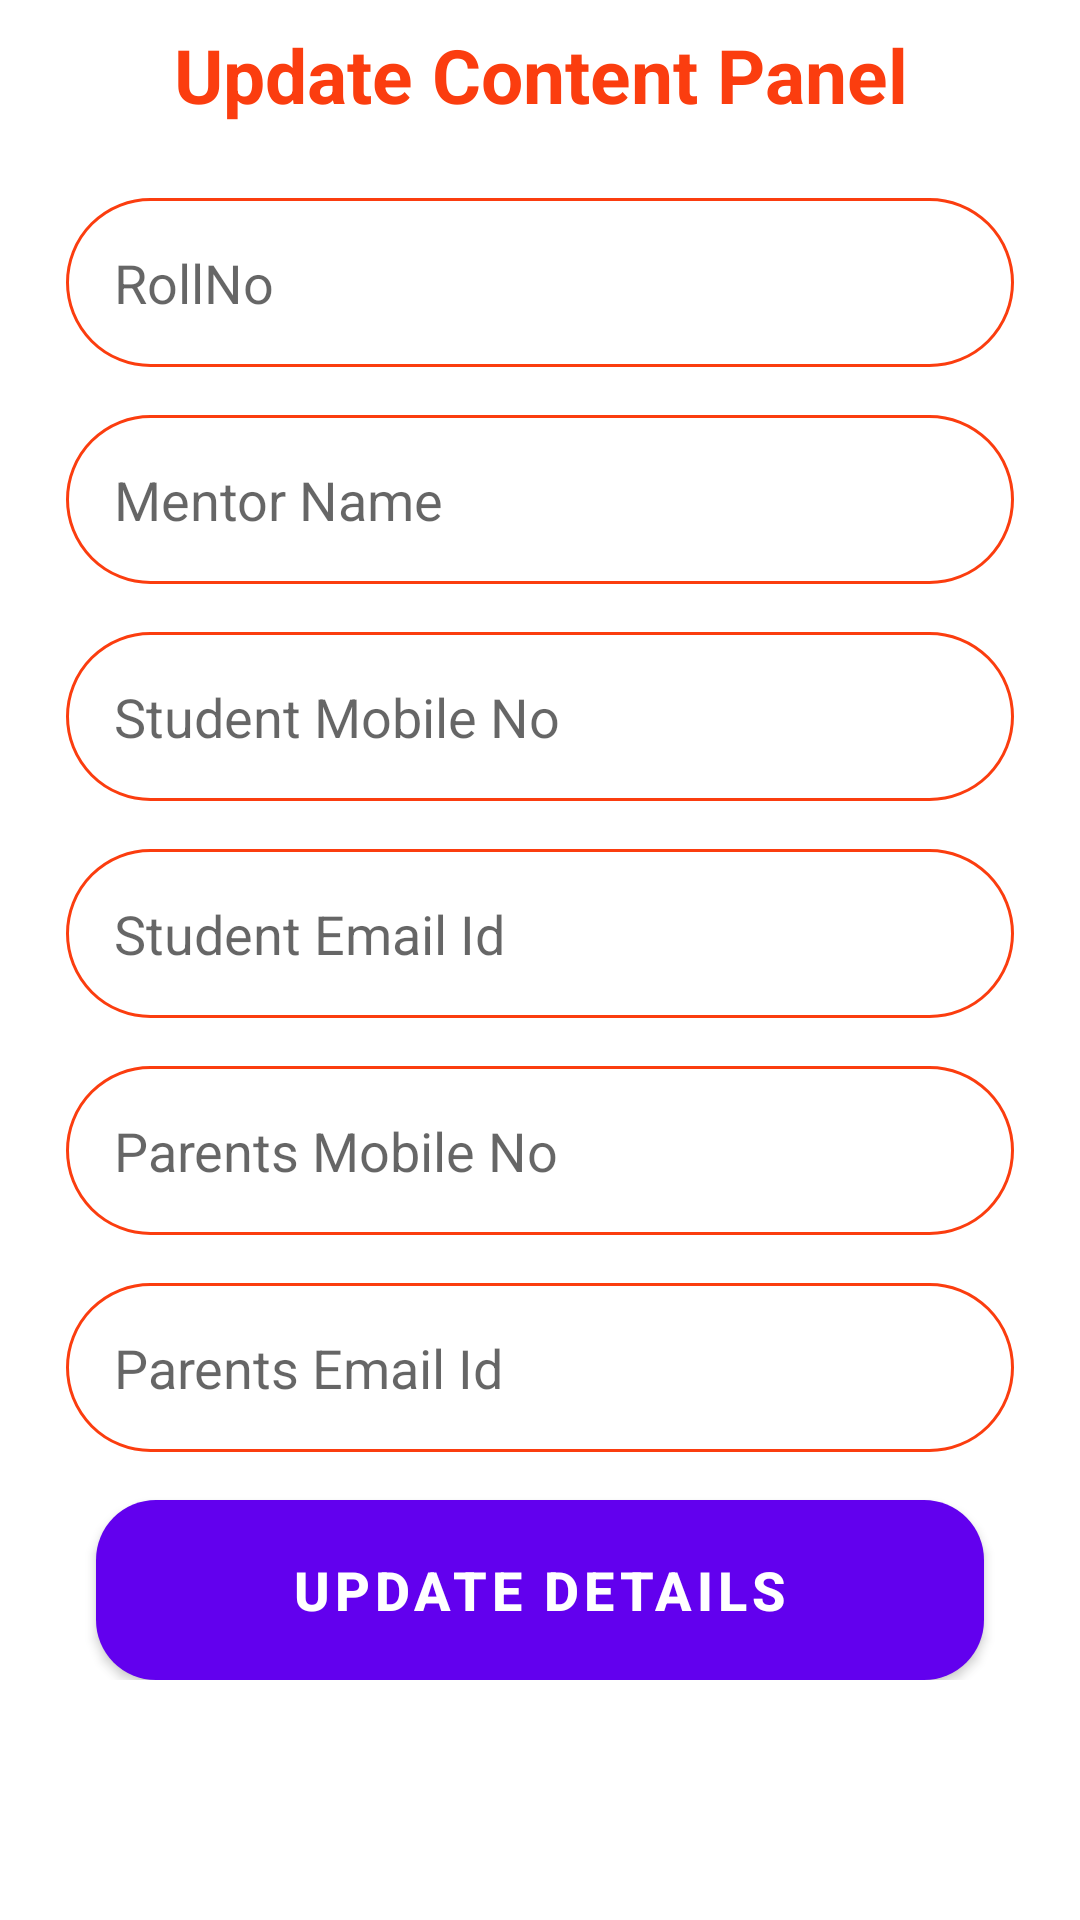

The Android layout XML behind this screen, and the referenced resources:
<!-- AndroidManifest.xml: application theme AppTheme -->
<!-- res/layout/dialogcontant.xml -->
<?xml version="1.0" encoding="utf-8"?>
<androidx.constraintlayout.widget.ConstraintLayout xmlns:android="http://schemas.android.com/apk/res/android"
    xmlns:tools="http://schemas.android.com/tools"
    android:layout_width="match_parent"
    android:layout_height="match_parent"
    android:orientation="vertical"
    xmlns:app="http://schemas.android.com/apk/res-auto">


    <TextView
        android:id="@+id/w1"
        android:layout_width="match_parent"
        android:layout_height="50dp"
        android:text="Update Content Panel"
        android:background="@color/c12"
        android:textSize="25sp"
        android:gravity="center"
        android:textStyle="bold"
        android:textColor="@color/c5"
        tools:ignore="MissingConstraints" />


    <ScrollView
        android:layout_width="match_parent"
        android:layout_height="wrap_content"
        app:layout_constraintTop_toBottomOf="@+id/w1"
        tools:ignore="MissingConstraints">

        <LinearLayout
            android:layout_width="match_parent"
            android:layout_height="wrap_content"
            android:orientation="vertical"
            tools:ignore="MissingConstraints">

            <EditText
                android:id="@+id/w"
                android:layout_width="match_parent"
                android:layout_height="wrap_content"
                android:layout_marginStart="22dp"
                android:layout_marginTop="16dp"
                android:layout_marginEnd="22dp"
                android:background="@drawable/round_border"
                android:drawablePadding="16dp"
                android:textColor="@color/c13"
                android:ems="10"
                android:hint="@string/RollNo"
                android:inputType="text"
                android:padding="16dp"
                app:layout_constraintEnd_toEndOf="parent"
                app:layout_constraintStart_toStartOf="parent"
                tools:ignore="MissingConstraints" />

            <EditText
                android:id="@+id/w2"
                android:layout_width="match_parent"
                android:layout_height="wrap_content"
                android:layout_marginStart="22dp"
                android:layout_marginTop="16dp"
                android:textColor="@color/c13"
                android:layout_marginEnd="22dp"
                android:background="@drawable/round_border"
                android:drawablePadding="16dp"
                android:ems="10"
                android:hint="@string/password3"
                android:inputType="text"
                android:padding="16dp"
                app:layout_constraintEnd_toEndOf="parent"
                app:layout_constraintStart_toStartOf="parent"
                tools:ignore="MissingConstraints" />

            <EditText
                android:id="@+id/w3"
                android:layout_width="match_parent"
                android:layout_height="wrap_content"
                android:layout_marginStart="22dp"
                android:layout_marginTop="16dp"
                android:layout_marginEnd="22dp"
                android:background="@drawable/round_border"
                android:drawablePadding="16dp"
                android:textColor="@color/c13"
                android:ems="10"
                android:hint="@string/password"
                android:inputType="text"
                android:padding="16dp"
                app:layout_constraintEnd_toEndOf="parent"
                app:layout_constraintStart_toStartOf="parent"
                tools:ignore="MissingConstraints" />

            <EditText
                android:id="@+id/w5"
                android:layout_width="match_parent"
                android:layout_height="wrap_content"
                android:layout_marginStart="22dp"
                android:layout_marginTop="16dp"
                android:layout_marginEnd="22dp"
                android:textColor="@color/c13"
                android:background="@drawable/round_border"
                android:drawablePadding="16dp"
                android:ems="10"
                android:hint="@string/password6"
                android:inputType="text"
                android:padding="16dp"
                app:layout_constraintEnd_toEndOf="parent"
                app:layout_constraintStart_toStartOf="parent"
                tools:ignore="MissingConstraints" />

            <EditText
                android:id="@+id/w6"
                android:layout_width="match_parent"
                android:layout_height="wrap_content"
                android:layout_marginStart="22dp"
                android:layout_marginTop="16dp"
                android:layout_marginEnd="22dp"
                android:textColor="@color/c13"
                android:background="@drawable/round_border"
                android:drawablePadding="16dp"
                android:ems="10"
                android:hint="@string/password7"
                android:inputType="text"
                android:padding="16dp"
                app:layout_constraintEnd_toEndOf="parent"
                app:layout_constraintStart_toStartOf="parent"
                tools:ignore="MissingConstraints" />

            <EditText
                android:id="@+id/w7"
                android:layout_width="match_parent"
                android:layout_height="wrap_content"
                android:layout_marginStart="22dp"
                android:layout_marginTop="16dp"
                android:layout_marginEnd="22dp"
                android:textColor="@color/c13"
                android:background="@drawable/round_border"
                android:drawablePadding="16dp"
                android:ems="10"
                android:hint="@string/password5"
                android:inputType="text"
                android:padding="16dp"
                app:layout_constraintEnd_toEndOf="parent"
                app:layout_constraintStart_toStartOf="parent"
                tools:ignore="MissingConstraints" />


            <Button
                android:id="@+id/W8"
                android:layout_width="match_parent"
                android:layout_height="60dp"
                android:layout_marginStart="32dp"
                android:layout_marginTop="16dp"
                android:layout_marginEnd="32dp"
                android:background="@drawable/btnshape"
                android:text="@string/update"
                android:textColor="@android:color/white"
                android:textSize="18sp"
                android:textStyle="bold"
                app:layout_constraintEnd_toEndOf="parent"
                app:layout_constraintStart_toStartOf="parent"
                tools:ignore="MissingConstraints" />


        </LinearLayout>

    </ScrollView>


</androidx.constraintlayout.widget.ConstraintLayout>
<!-- resources referenced by this layout -->
<resources>
  <color name="c12">#FFFFFF</color>
  <color name="c13">#000000</color>
  <color name="c5">#FB3D0F</color>
  <!-- drawable btnshape (drawable) -->
  <?xml version="1.0" encoding="utf-8"?>
  <shape xmlns:android="http://schemas.android.com/apk/res/android">
      <corners android:radius="20dp"/>
      <solid android:color="@color/c5"/>
  
  </shape>
  <!-- drawable round_border (drawable) -->
  <?xml version="1.0" encoding="utf-8"?>
  <shape android:shape="rectangle" xmlns:android="http://schemas.android.com/apk/res/android">
      <stroke android:color="@color/c5"
          android:width="1dp"/>
      <corners android:radius="100dp"/>
  </shape>
  <string name="RollNo">RollNo</string>
  <string name="password">Student Mobile No</string>
  <string name="password3">Mentor Name</string>
  <string name="password5">Parents Email Id</string>
  <string name="password6">Student Email Id</string>
  <string name="password7">Parents Mobile No</string>
  <string name="update">Update Details</string>
</resources>
